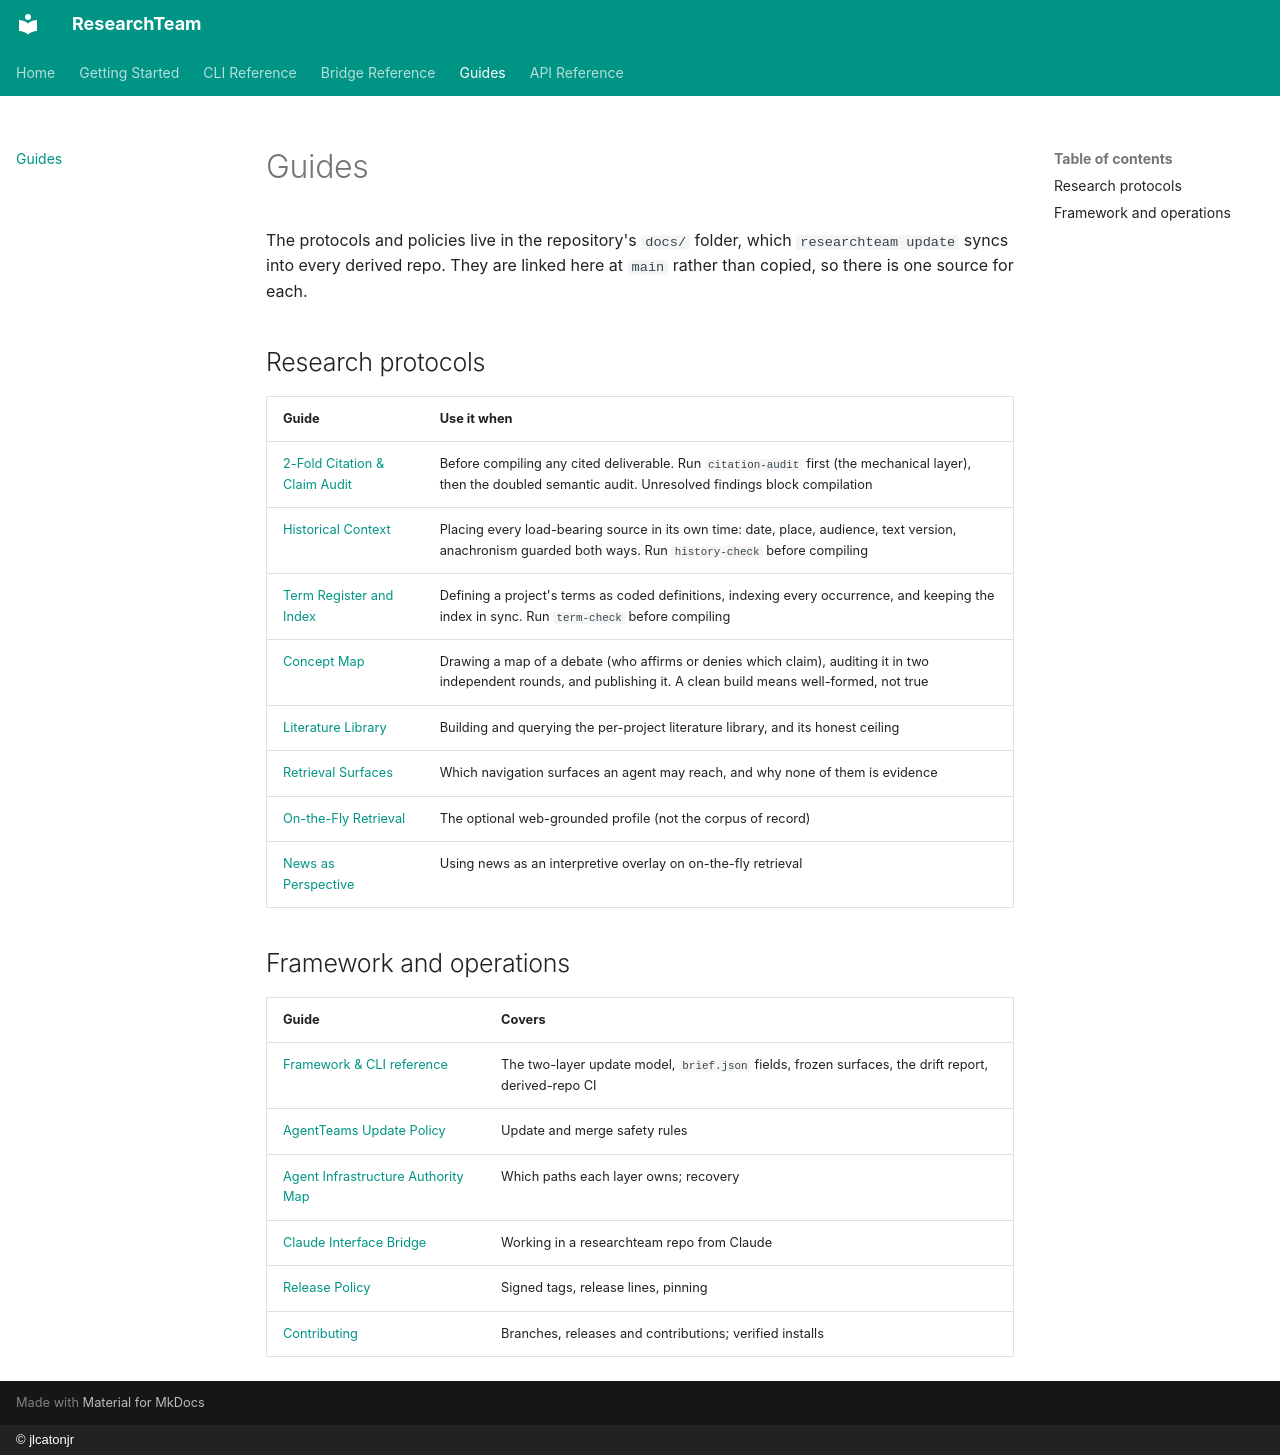

repository: jlcatonjr/researchteam · page: guides/index.html · generator: mkdocs · copyright: © jlcatonjr

# Guides

The protocols and policies live in the repository's `docs/` folder, which `researchteam update` syncs into every
derived repo. They are linked here at `main` rather than copied, so there is one source for each.

## Research protocols

| Guide | Use it when |
|---|---|
| [2-Fold Citation & Claim Audit](https://github.com/jlcatonjr/researchteam/blob/main/docs/citation-claim-audit-protocol.md) | Before compiling any cited deliverable. Run `citation-audit` first (the mechanical layer), then the doubled semantic audit. Unresolved findings block compilation |
| [Historical Context](https://github.com/jlcatonjr/researchteam/blob/main/docs/historical-context-protocol.md) | Placing every load-bearing source in its own time: date, place, audience, text version, anachronism guarded both ways. Run `history-check` before compiling |
| [Term Register and Index](https://github.com/jlcatonjr/researchteam/blob/main/docs/term-index-protocol.md) | Defining a project's terms as coded definitions, indexing every occurrence, and keeping the index in sync. Run `term-check` before compiling |
| [Concept Map](https://github.com/jlcatonjr/researchteam/blob/main/docs/concept-map-protocol.md) | Drawing a map of a debate (who affirms or denies which claim), auditing it in two independent rounds, and publishing it. A clean build means well-formed, not true |
| [Literature Library](https://github.com/jlcatonjr/researchteam/blob/main/docs/literature-library-protocol.md) | Building and querying the per-project literature library, and its honest ceiling |
| [Retrieval Surfaces](https://github.com/jlcatonjr/researchteam/blob/main/docs/retrieval-surfaces.md) | Which navigation surfaces an agent may reach, and why none of them is evidence |
| [On-the-Fly Retrieval](https://github.com/jlcatonjr/researchteam/blob/main/docs/on-the-fly-retrieval-profile.md) | The optional web-grounded profile (not the corpus of record) |
| [News as Perspective](https://github.com/jlcatonjr/researchteam/blob/main/docs/news-perspective-protocol.md) | Using news as an interpretive overlay on on-the-fly retrieval |

## Framework and operations

| Guide | Covers |
|---|---|
| [Framework & CLI reference](https://github.com/jlcatonjr/researchteam/blob/main/docs/researchteam-framework.md) | The two-layer update model, `brief.json` fields, frozen surfaces, the drift report, derived-repo CI |
| [AgentTeams Update Policy](https://github.com/jlcatonjr/researchteam/blob/main/docs/agentteams-update-policy.md) | Update and merge safety rules |
| [Agent Infrastructure Authority Map](https://github.com/jlcatonjr/researchteam/blob/main/docs/agent-infrastructure-authority.md) | Which paths each layer owns; recovery |
| [Claude Interface Bridge](https://github.com/jlcatonjr/researchteam/blob/main/docs/claude-interface-bridge.md) | Working in a researchteam repo from Claude |
| [Release Policy](https://github.com/jlcatonjr/researchteam/blob/main/docs/release-policy.md) | Signed tags, release lines, pinning |
| [Contributing](https://github.com/jlcatonjr/researchteam/blob/main/docs/CONTRIBUTING.md) | Branches, releases and contributions; verified installs |
